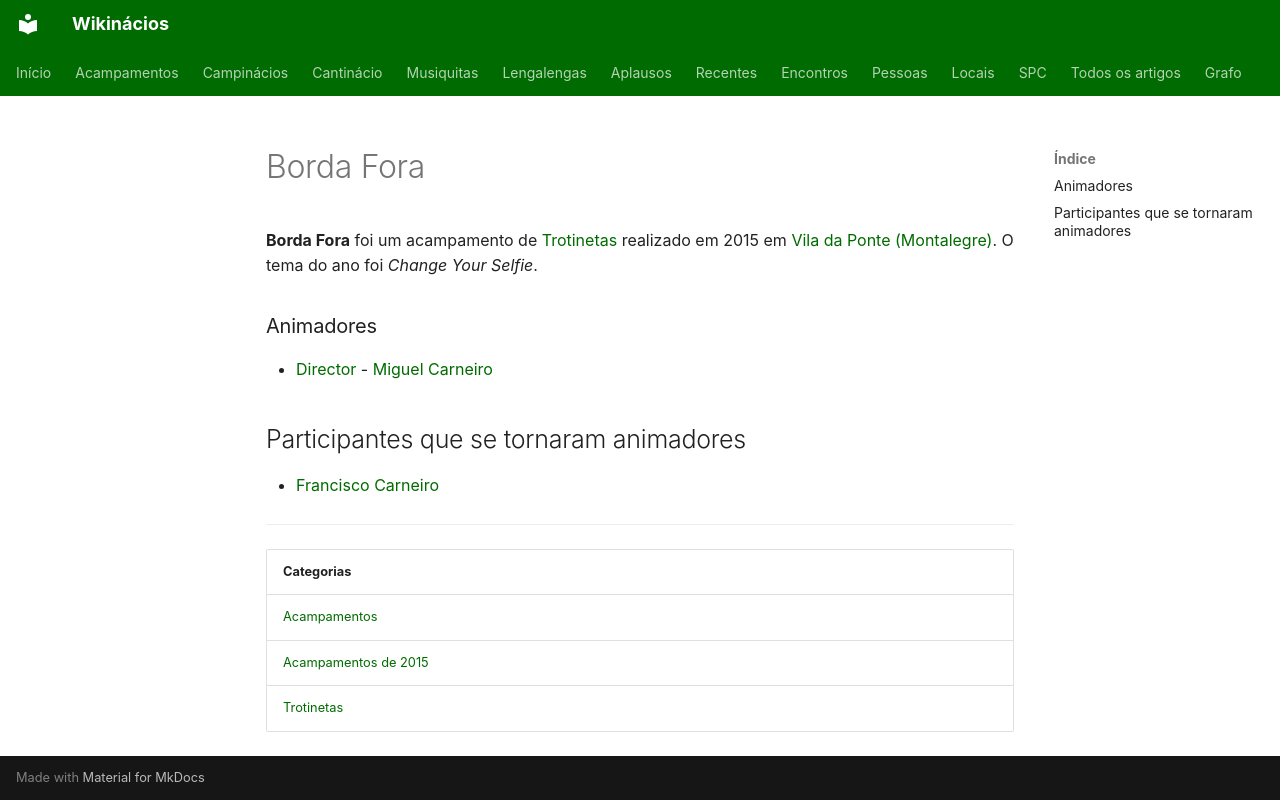

repository: neteinstein/Campinacios · page: Acampamentos/2015/Borda Fora.html · generator: mkdocs

# Borda Fora

**Borda Fora** foi um acampamento de [Trotinetas](../../Categorias/Trotinetas.md) realizado em 2015 em [Vila da Ponte (Montalegre)](../../Restrito/Locais%20de%20Acampamento/Vila%20da%20Ponte%20%28Montalegre%29.md). O tema do ano foi *Change Your Selfie*.

### Animadores

- [Director](../../Cargos/Director.md) - [Miguel Carneiro](../../Pessoas/M/Miguel%20Carneiro.md)

## Participantes que se tornaram animadores

- [Francisco Carneiro](../../Pessoas/F/Francisco%20Carneiro.md)

---

| Categorias |
| --- |
| [Acampamentos](../../Categorias/Acampamentos.md) |
| [Acampamentos de 2015](../../Categorias/Acampamentos%20de%202015.md) |
| [Trotinetas](../../Categorias/Trotinetas.md) |
